Run: headless pygame with SDL's dummy video driver; simulated clock (each Clock.tick advances the game by its frame time, no real sleeping); random seed 0; keys injected as events and as key.get_pressed() state; mouse plan: one left click at the window centre at the start of phase 2, then a move to the lower-right quarter at the start of phase 3.
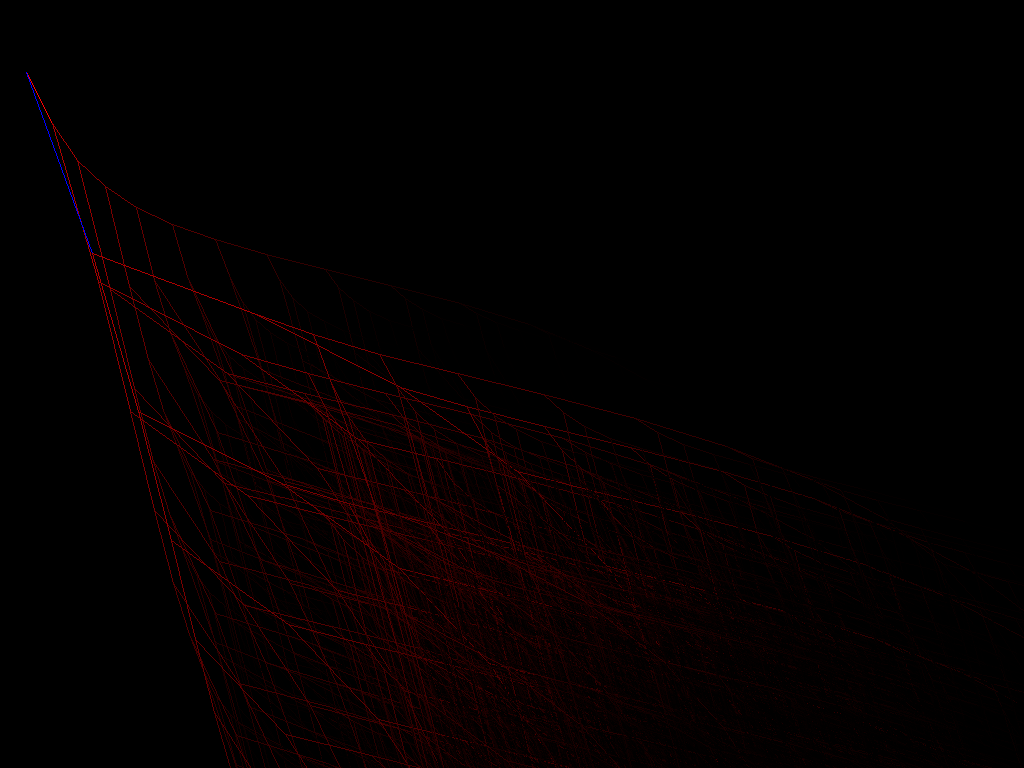
Frame 1 of 2 · flips 1–60 · no input
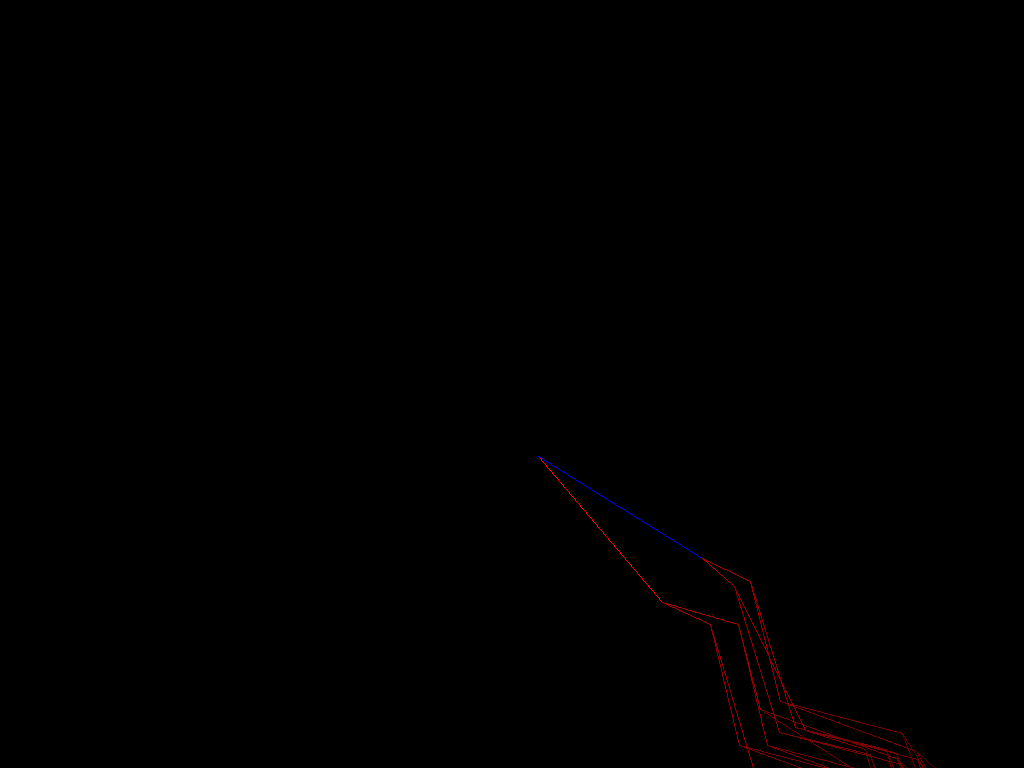
Frame 2 of 2 · flips 61–180 · clicked the window centre · tapped SPACE, RETURN · held RIGHT (→), D

The pygame program that drew these frames:

import pygame 
import math
pygame.init()           # prepare the pygame module for use

# Create a new surface and window.
surface_size = 900
main_surface = pygame.display.set_mode((900,800),pygame.HWSURFACE+pygame.DOUBLEBUF+pygame.FULLSCREEN)
my_clock = pygame.time.Clock()


def draw_tree(order, theta, thetab, sz, posn, heading, color=(0,0,0), depth=0):
   delta_x = 0
   delta_y = 0
   trunk_ratio = 0.09       # How big is the trunk relative to whole tree?
   trunk = sz * trunk_ratio # length of trunk
   delta_x = trunk * math.exp(math.sin(heading))
   delta_y = trunk * math.exp(math.cos(heading))

      
      
   
   (u, v) = posn
   newpos = (u + delta_x, v + delta_y)
   pygame.draw.line(main_surface, color, posn, newpos)

   if order > 0:   # Draw another layer of subtrees
      color1 = (order**2,0,0)
      color2 = (order**2,0,0)
      # These next six lines are a simple hack to make the two major halves
      # of the recursion different colors. Fiddle here to change colors
      # at other depths, or when depth is even, or odd, etc.
      if depth == 0:
          color1 = (255, 0, 0)
          color2 = (0, 0, 255)
      else:
         color1 = (order**2,0,0)
         color2 = (order**2,0,0)

      # make the recursive calls to draw the two subtrees
      newsz = sz*(1 - trunk_ratio)
      draw_tree(order-1, theta, thetab, newsz, newpos, heading-theta+math.sin(theta), color1, depth+1)
      draw_tree(order-1, thetab, theta, newsz, newpos, heading+theta+math.cos(theta), color2, depth+1)


def gameloop():

    theta1 = 0
    theta2 = 0
    inc = 0
    while True:

        # Handle evente from keyboard, mouse, etc.
        ev = pygame.event.poll()
        if ev.type == pygame.QUIT:
            break;

        # Updates - change the angle
        theta1 += 0.02
        theta2 += 0.02
        #inc +=0.0001

        # Draw everything
        main_surface.fill((0, 0, 0))
        #draw_tree(14, theta1, theta2, surface_size*0.9, (surface_size//2, surface_size-50), -math.pi/2)
        draw_tree(14, theta1, theta2, surface_size*0.9, pygame.mouse.get_pos(), -math.pi/2)

        pygame.display.flip()
        my_clock.tick(60)


gameloop()
pygame.quit()
